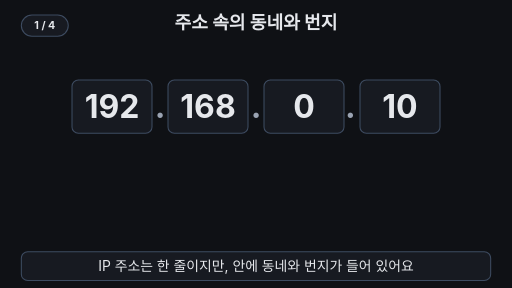
t = 0.00 s
t = 1.67 s: frame unchanged from t = 0.00 s, image omitted
t = 3.33 s: frame unchanged from t = 0.00 s, image omitted
t = 5.00 s: frame unchanged from t = 0.00 s, image omitted
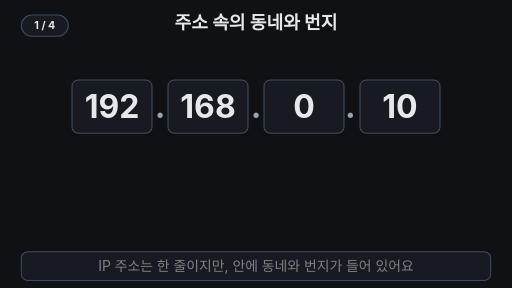
t = 6.67 s
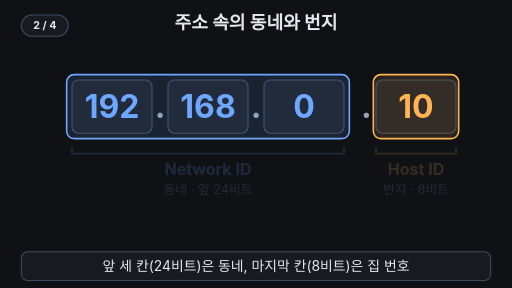
t = 8.33 s

The animated SVG that drew these frames (rendered in a browser with its animation timeline set to each time). Animation: 25 SMIL elements (animate=23,animateTransform=2); frames cover the first 8.33 s, repeats indefinitely.

<svg xmlns="http://www.w3.org/2000/svg" viewBox="0 0 960 540" width="960" height="540" font-family="-apple-system,'Apple SD Gothic Neo','Segoe UI',sans-serif">
<rect width="960" height="540" fill="#0f1115"/>
<g aria-label="재생 단계"><rect x="40" y="28" width="88" height="40" rx="20" fill="#171a21" stroke="#3d4b60" stroke-width="2"/><text x="84" y="55" text-anchor="middle" font-size="20" font-weight="700" fill="#e6e8ec" opacity="1">1 / 4<animate attributeName="opacity" values="1;1;0;0" keyTimes="0;0.21;0.22;1" calcMode="discrete" dur="33.333s" repeatCount="indefinite"/></text><text x="84" y="55" text-anchor="middle" font-size="20" font-weight="700" fill="#e6e8ec" opacity="0">2 / 4<animate attributeName="opacity" values="0;0;1;1;0;0" keyTimes="0;0.21;0.22;0.51;0.52;1" calcMode="discrete" dur="33.333s" repeatCount="indefinite"/></text><text x="84" y="55" text-anchor="middle" font-size="20" font-weight="700" fill="#e6e8ec" opacity="0">3 / 4<animate attributeName="opacity" values="0;0;1;1;0;0" keyTimes="0;0.51;0.52;0.81;0.82;1" calcMode="discrete" dur="33.333s" repeatCount="indefinite"/></text><text x="84" y="55" text-anchor="middle" font-size="20" font-weight="700" fill="#e6e8ec" opacity="0">4 / 4<animate attributeName="opacity" values="0;0;1;1" keyTimes="0;0.81;0.82;1" calcMode="discrete" dur="33.333s" repeatCount="indefinite"/></text></g>
<text x="480" y="54" font-size="34" font-weight="700" fill="#e6e8ec" text-anchor="middle">주소 속의 동네와 번지</text>

<!-- 1) 주소 한 줄: 192.168.0.10 -->
<g><animate attributeName="opacity" values="1;1;0;0;1" keyTimes="0;0.5;0.54;0.95;1" dur="33.333s" repeatCount="indefinite"/>
<g fill="#e6e8ec" font-size="60" font-weight="700" text-anchor="middle">
<animate attributeName="fill" values="#e6e8ec;#e6e8ec;#6ea8fe;#6ea8fe;#e6e8ec" keyTimes="0;0.2;0.25;0.95;1" dur="33.333s" repeatCount="indefinite"/>
<rect x="135" y="150" width="150" height="100" rx="12" fill="#171a21" stroke="#3d4b60" stroke-width="2"/>
<rect x="315" y="150" width="150" height="100" rx="12" fill="#171a21" stroke="#3d4b60" stroke-width="2"/>
<rect x="495" y="150" width="150" height="100" rx="12" fill="#171a21" stroke="#3d4b60" stroke-width="2"/>
<text x="210" y="221">192</text><text x="390" y="221">168</text><text x="570" y="221">0</text>
<text x="300" y="221" fill="#9aa3b2">.</text><text x="480" y="221" fill="#9aa3b2">.</text>
</g>
<rect x="125" y="140" width="530" height="120" rx="14" fill="#6ea8fe" fill-opacity="0.12" stroke="#6ea8fe" stroke-width="3" opacity="0"><animate attributeName="opacity" values="0;0;1;1;0" keyTimes="0;0.2;0.25;0.95;1" dur="33.333s" repeatCount="indefinite"/></rect>
<g fill="#e6e8ec" font-size="60" font-weight="700" text-anchor="middle">
<animateTransform attributeName="transform" type="translate" values="0,0;0,0;30,0;30,0;0,0" keyTimes="0;0.2;0.25;0.95;1" dur="33.333s" repeatCount="indefinite"/>
<animate attributeName="fill" values="#e6e8ec;#e6e8ec;#ffb454;#ffb454;#e6e8ec" keyTimes="0;0.2;0.25;0.95;1" dur="33.333s" repeatCount="indefinite"/>
<text x="657" y="221" fill="#9aa3b2">.</text>
<rect x="675" y="150" width="150" height="100" rx="12" fill="#171a21" stroke="#3d4b60" stroke-width="2"/>
<rect x="670" y="140" width="160" height="120" rx="14" fill="#ffb454" fill-opacity="0.12" stroke="#ffb454" stroke-width="3" opacity="0"><animate attributeName="opacity" values="0;0;1;1;0" keyTimes="0;0.2;0.25;0.95;1" dur="33.333s" repeatCount="indefinite"/></rect>
<text x="750" y="221">10</text>
</g>
</g>

<!-- 2) 이름표: Network ID / Host ID -->
<g opacity="0"><animate attributeName="opacity" values="0;0;1;1;0;0" keyTimes="0;0.24;0.3;0.48;0.52;1" dur="33.333s" repeatCount="indefinite"/>
<path d="M135 276 v12 h510 v-12" fill="none" stroke="#6ea8fe" stroke-width="3"/>
<text x="390" y="328" font-size="30" font-weight="700" fill="#6ea8fe" text-anchor="middle">Network ID</text>
<text x="390" y="364" font-size="24" fill="#9aa3b2" text-anchor="middle">동네 · 앞 24비트</text>
<path d="M705 276 v12 h150 v-12" fill="none" stroke="#ffb454" stroke-width="3"/>
<text x="780" y="328" font-size="30" font-weight="700" fill="#ffb454" text-anchor="middle">Host ID</text>
<text x="780" y="364" font-size="24" fill="#9aa3b2" text-anchor="middle">번지 · 8비트</text>
</g>

<!-- 3) 파란 부분이 동네 윤곽으로 변함 -->
<rect x="125" y="140" width="530" height="120" rx="14" fill="#6ea8fe" fill-opacity="0.08" stroke="#6ea8fe" stroke-width="3" stroke-dasharray="12 8" opacity="0">
<animate attributeName="opacity" values="0;0;1;1;0" keyTimes="0;0.5;0.52;0.95;1" dur="33.333s" repeatCount="indefinite"/>
<animate attributeName="x" values="125;125;275;275;50;50;125" keyTimes="0;0.5;0.56;0.8;0.84;0.95;1" dur="33.333s" repeatCount="indefinite"/>
<animate attributeName="y" values="140;140;95;95;140" keyTimes="0;0.5;0.56;0.95;1" dur="33.333s" repeatCount="indefinite"/>
<animate attributeName="width" values="530;530;410;410;530" keyTimes="0;0.5;0.56;0.95;1" dur="33.333s" repeatCount="indefinite"/>
<animate attributeName="height" values="120;120;320;320;120" keyTimes="0;0.5;0.56;0.95;1" dur="33.333s" repeatCount="indefinite"/>
<animate attributeName="rx" values="14;14;40;40;14" keyTimes="0;0.5;0.56;0.95;1" dur="33.333s" repeatCount="indefinite"/>
</rect>
<g opacity="0">
<animate attributeName="opacity" values="0;0;1;1;0;0" keyTimes="0;0.55;0.6;0.95;0.97;1" dur="33.333s" repeatCount="indefinite"/>
<animateTransform attributeName="transform" type="translate" values="225,0;225,0;0,0;0,0" keyTimes="0;0.8;0.84;1" dur="33.333s" repeatCount="indefinite"/>
<text x="255" y="146" font-size="28" font-weight="700" fill="#6ea8fe" text-anchor="middle">192.168.0 동네</text>
<g fill="#171a21" stroke="#3d4b60" stroke-width="2">
<path d="M95 232 L145 186 L195 232 Z"/><rect x="105" y="232" width="80" height="88"/>
<path d="M205 232 L255 186 L305 232 Z"/><rect x="215" y="232" width="80" height="88"/>
<path d="M315 232 L365 186 L415 232 Z"/><rect x="325" y="232" width="80" height="88"/>
</g>
<g font-size="30" font-weight="700" fill="#ffb454" text-anchor="middle">
<text x="145" y="288">.10</text><text x="255" y="288">.11</text><text x="365" y="288">.12</text>
</g>
<text x="255" y="378" font-size="24" fill="#9aa3b2" text-anchor="middle">앞부분 같음 · 끝 번호만 다름</text>
</g>

<!-- 4) 다른 동네 -->
<g opacity="0"><animate attributeName="opacity" values="0;0;1;1;0;0" keyTimes="0;0.82;0.86;0.95;0.97;1" dur="33.333s" repeatCount="indefinite"/>
<text x="480" y="276" font-size="44" font-weight="700" fill="#7ee7c7" text-anchor="middle">≠</text>
<rect x="500" y="95" width="410" height="320" rx="40" fill="#6ea8fe" fill-opacity="0.08" stroke="#6ea8fe" stroke-width="3" stroke-dasharray="12 8"/>
<text x="705" y="146" font-size="28" font-weight="700" fill="#6ea8fe" text-anchor="middle">192.168.<tspan fill="#7ee7c7" text-decoration="underline">1</tspan> 동네</text>
<g fill="#171a21" stroke="#3d4b60" stroke-width="2">
<path d="M545 232 L595 186 L645 232 Z"/><rect x="555" y="232" width="80" height="88"/>
<path d="M655 232 L705 186 L755 232 Z"/><rect x="665" y="232" width="80" height="88"/>
<path d="M765 232 L815 186 L865 232 Z"/><rect x="775" y="232" width="80" height="88"/>
</g>
<g font-size="30" font-weight="700" fill="#ffb454" text-anchor="middle">
<text x="595" y="288">.10</text><text x="705" y="288">.11</text><text x="815" y="288">.12</text>
</g>
<text x="705" y="378" font-size="24" fill="#9aa3b2" text-anchor="middle">번호가 같아도 다른 집</text>
</g>
<text x="480" y="452" font-size="24" fill="#9aa3b2" text-anchor="middle" opacity="0">※ 경계는 기준에 따라 달라짐<animate attributeName="opacity" values="0;0;1;1;0;0" keyTimes="0;0.84;0.88;0.95;0.97;1" dur="33.333s" repeatCount="indefinite"/></text>

<!-- 자막 바 -->
<rect x="40" y="472" width="880" height="54" rx="12" fill="#171a21" stroke="#3d4b60" stroke-width="2"/>
<g font-size="26" text-anchor="middle" fill="#e6e8ec">
<text x="480" y="508">IP 주소는 한 줄이지만, 안에 동네와 번지가 들어 있어요<animate attributeName="opacity" values="1;1;0;0;1" keyTimes="0;0.19;0.21;0.97;1" dur="33.333s" repeatCount="indefinite"/></text>
<text x="480" y="508" opacity="0">앞 세 칸(24비트)은 동네, 마지막 칸(8비트)은 집 번호<animate attributeName="opacity" values="0;0;1;1;0;0" keyTimes="0;0.21;0.23;0.49;0.51;1" dur="33.333s" repeatCount="indefinite"/></text>
<text x="480" y="508" opacity="0">같은 동네 집들은 앞부분이 같고, 끝 번호만 달라요<animate attributeName="opacity" values="0;0;1;1;0;0" keyTimes="0;0.51;0.53;0.79;0.81;1" dur="33.333s" repeatCount="indefinite"/></text>
<text x="480" y="508" opacity="0" font-weight="700" fill="#7ee7c7">IP 주소 = 동네(Network ID) + 번지(Host ID)<animate attributeName="opacity" values="0;0;1;1;0;0" keyTimes="0;0.81;0.83;0.95;0.97;1" dur="33.333s" repeatCount="indefinite"/></text>
</g>
</svg>
